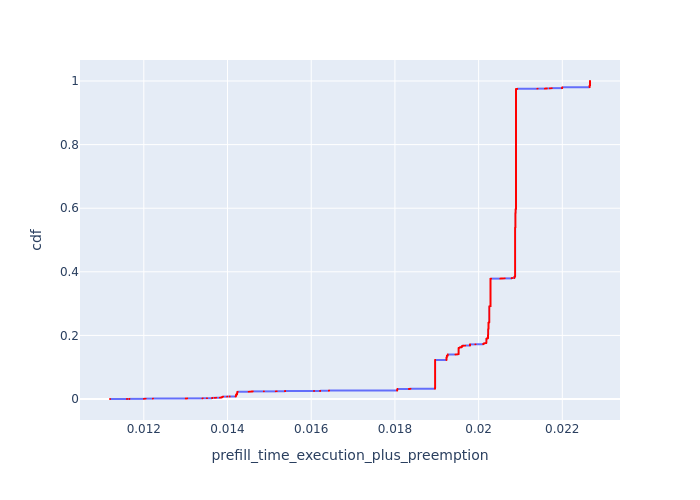

The file beside this chart, header and first rows:
, Request Id, prefill_time_execution_plus_preemption, cdf
157, 0, 0.01119, 7.386615452799527e-05
0, 1, 0.0116, 0.0001477
161, 2, 0.0116, 0.0002216
22, 4, 0.01166, 0.0002955
164, 3, 0.01166, 0.0003693
1, 5, 0.01166, 0.0004432
24, 6, 0.01166, 0.0005171
27, 8, 0.01201, 0.0005909
66, 7, 0.01201, 0.0006648
2, 9, 0.01201, 0.0007387
67, 10, 0.01201, 0.0008125
3, 11, 0.01202, 0.0008864
4, 12, 0.01202, 0.0009603
5, 13, 0.01204, 0.001034
68, 14, 0.01204, 0.001108
11, 33, 0.01222, 0.001182
90, 36, 0.01222, 0.001256
156, 172, 0.01222, 0.00133
173, 39, 0.01222, 0.001403
70, 15, 0.013, 0.001477
71, 16, 0.013, 0.001551
73, 17, 0.01301, 0.001625
74, 18, 0.01301, 0.001699
75, 19, 0.01303, 0.001773
167, 20, 0.01303, 0.001847
6, 21, 0.01304, 0.001921
7, 22, 0.01304, 0.001994
8, 23, 0.0134, 0.002068
9, 24, 0.0134, 0.002142
76, 25, 0.0134, 0.002216
169, 26, 0.0134, 0.00229
10, 27, 0.01341, 0.002364
34, 28, 0.01341, 0.002438
80, 29, 0.01351, 0.002511
81, 30, 0.01351, 0.002585
83, 31, 0.01363, 0.002659
85, 32, 0.01363, 0.002733
35, 35, 0.01363, 0.002807
87, 34, 0.01363, 0.002881
39, 37, 0.01363, 0.002955
41, 38, 0.01363, 0.003029
12, 40, 0.01363, 0.003102
92, 41, 0.01363, 0.003176
13, 42, 0.01363, 0.00325
177, 43, 0.01363, 0.003324
100, 46, 0.01363, 0.003398
273, 47, 0.01363, 0.003472
97, 44, 0.01364, 0.003546
269, 45, 0.01364, 0.003619
411, 66, 0.01369, 0.003693
104, 48, 0.01371, 0.003767
106, 49, 0.01371, 0.003841
139, 67, 0.01372, 0.003915
3160, 2773, 0.01372, 0.003989
14, 51, 0.01373, 0.004063
108, 50, 0.01373, 0.004137
15, 52, 0.01382, 0.00421
111, 53, 0.01382, 0.004284
113, 54, 0.01384, 0.004358
276, 55, 0.01384, 0.004432
... 13,478 more rows
